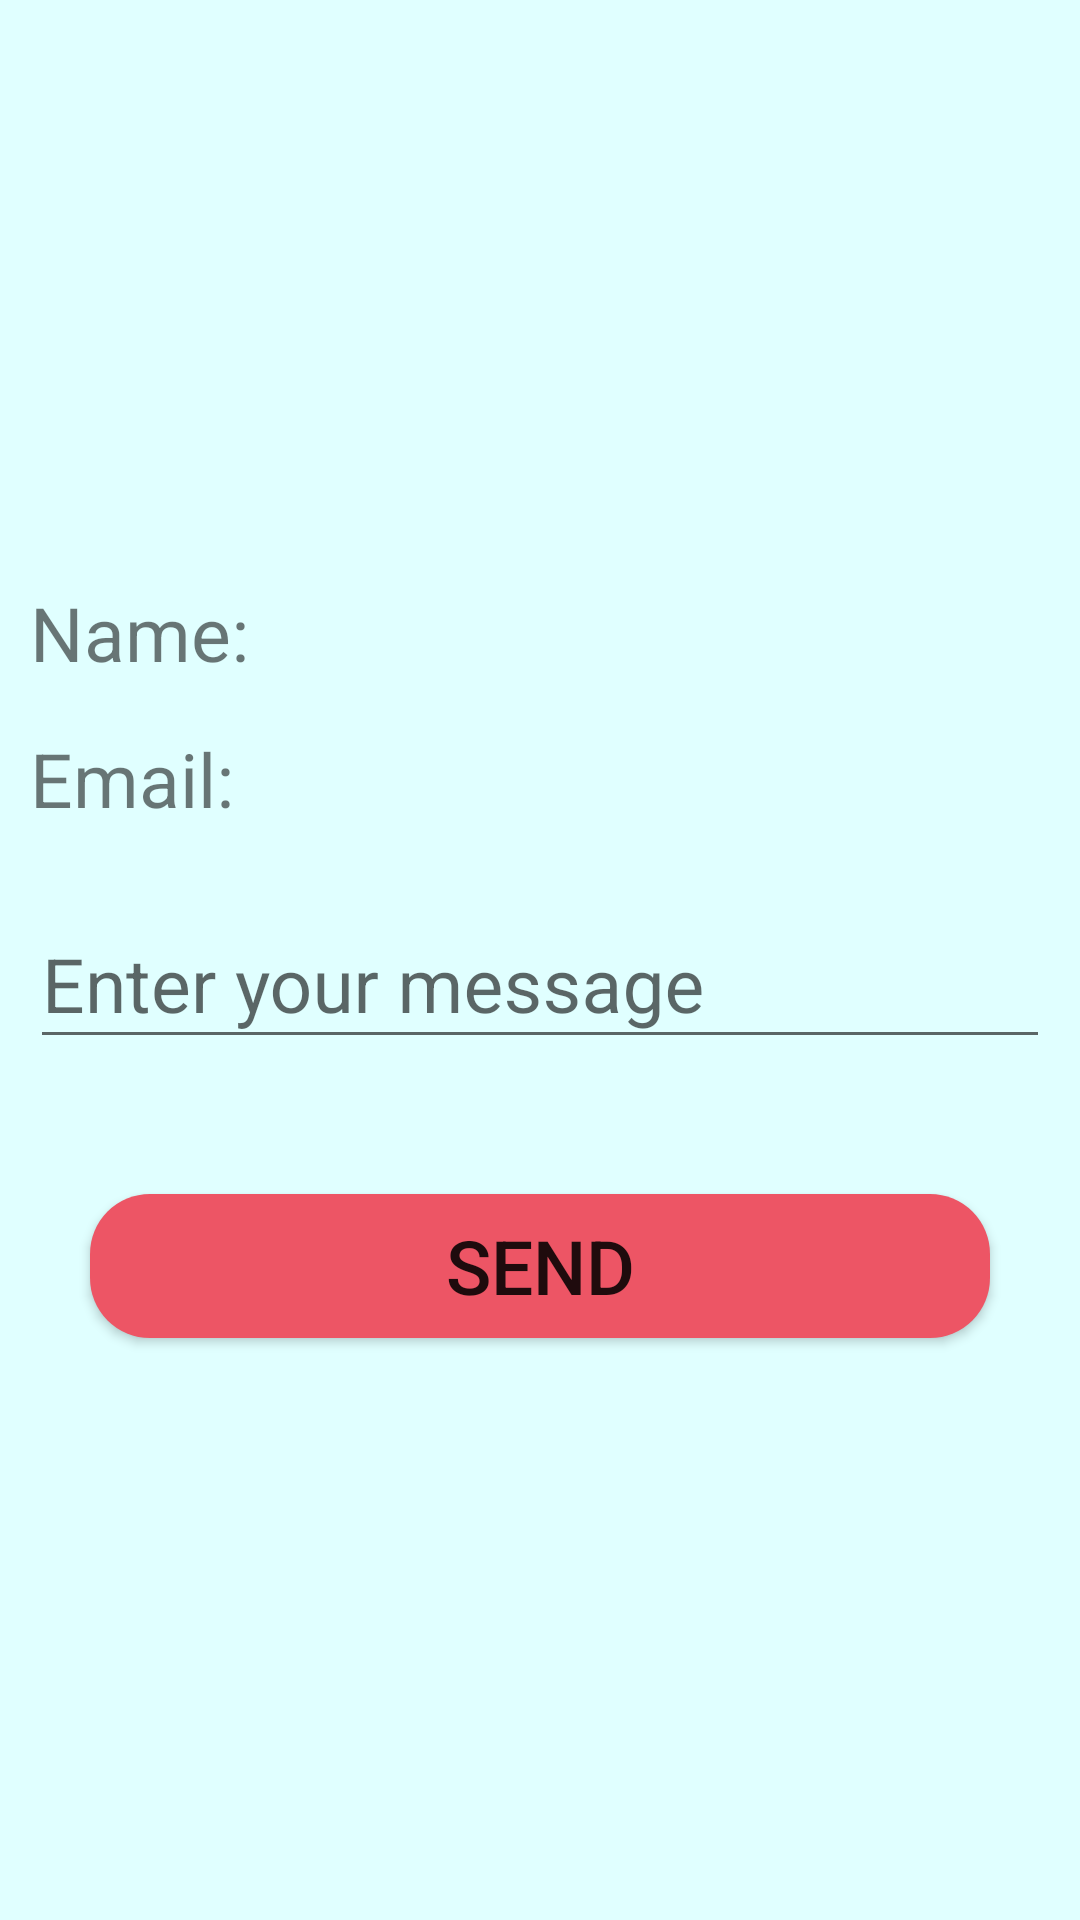

This screen was rendered from an Android layout file. Write that file and the resources it references.
<!-- AndroidManifest.xml: application theme AppTheme -->
<!-- res/layout/activity_feedback_page.xml -->
<?xml version="1.0" encoding="utf-8"?>

<LinearLayout xmlns:android="http://schemas.android.com/apk/res/android"
    xmlns:app="http://schemas.android.com/apk/res-auto"
    xmlns:tools="http://schemas.android.com/tools"
    android:layout_width="match_parent"
    android:layout_height="match_parent"
    android:orientation="vertical"
    android:background="@color/login_back"
    android:gravity="center"
    android:padding="10dp"
    tools:context=".FeedbackPage">

    <LinearLayout
        android:layout_width="match_parent"
        android:layout_height="wrap_content"
        android:orientation="horizontal"
        android:weightSum="7"
        >
        <TextView
            android:layout_width="0dp"
            android:layout_height="wrap_content"
            android:layout_weight="2"
            android:text="@string/name"
            android:textSize="25dp"
            android:textAlignment="viewStart"
            />
        <TextView
            android:id="@+id/tvName"
            android:layout_width="0dp"
            android:layout_height="wrap_content"
            android:layout_weight="5"
            android:textSize="25dp"
            android:layout_marginLeft="10dp"
            android:textAlignment="viewStart"
            />
    </LinearLayout>

    <LinearLayout
        android:layout_width="match_parent"
        android:layout_height="wrap_content"
        android:layout_marginTop="15dp"
        android:orientation="horizontal"
        android:weightSum="7"
        >
        <TextView
            android:layout_width="0dp"
            android:layout_height="wrap_content"
            android:layout_weight="2"
            android:text="@string/email1"
            android:textSize="25dp"
            android:textAlignment="viewStart"
            />
        <TextView
            android:id="@+id/tvEmail"
            android:layout_width="0dp"
            android:layout_height="wrap_content"
            android:layout_weight="5"
            android:textSize="25dp"
            android:layout_marginLeft="10dp"
            android:textAlignment="viewStart"
            />
    </LinearLayout>

    <com.google.android.material.textfield.TextInputLayout
        android:layout_width="match_parent"
        android:layout_height="wrap_content"
        android:hint="@string/enter_your_message"
        app:hintAnimationEnabled="true"
        app:hintTextColor="@color/dark"
        android:layout_marginTop="15dp"
        >

        <com.google.android.material.textfield.TextInputEditText
            android:id="@+id/etEYM"
            android:layout_width="match_parent"
            android:layout_height="wrap_content"
            android:textSize="25sp"
            />
    </com.google.android.material.textfield.TextInputLayout>

    <Button
        android:id="@+id/btSend"
        android:layout_marginTop="45dp"
        android:layout_width="match_parent"
        android:layout_height="wrap_content"
        android:background="@drawable/contactus"
        android:layout_marginLeft="20dp"
        android:layout_marginRight="20dp"
        android:text="@string/send"
        android:textSize="25dp"
        android:layout_gravity="center"
        />
</LinearLayout>
<!-- resources referenced by this layout -->
<resources>
  <color name="dark">#000000</color>
  <color name="login_back">#E0FFFF</color>
  <!-- drawable contactus (drawable) -->
  <?xml version="1.0" encoding="utf-8"?>
  
  <shape xmlns:android="http://schemas.android.com/apk/res/android">
      <solid android:color="@color/colorGrapeFruit"/>
      <corners android:radius="20dp"/>
  </shape>
  <string name="email1">Email:</string>
  <string name="enter_your_message">Enter your message</string>
  <string name="name">Name:</string>
  <string name="send">Send</string>
  <style name="AppTheme" parent="Theme.AppCompat.Light.NoActionBar">
          
          <item name="colorPrimary">@color/colorPrimary</item>
          <item name="colorPrimaryDark">@color/colorPrimaryDark</item>
          <item name="colorAccent">@color/colorAccent</item>
      </style>
  <color name="colorGrapeFruit">#ED5565</color>
  <color name="colorPrimary">#DB0A37</color>
  <color name="colorPrimaryDark">#6C8686</color>
  <color name="colorAccent">#D81B60</color>
</resources>
